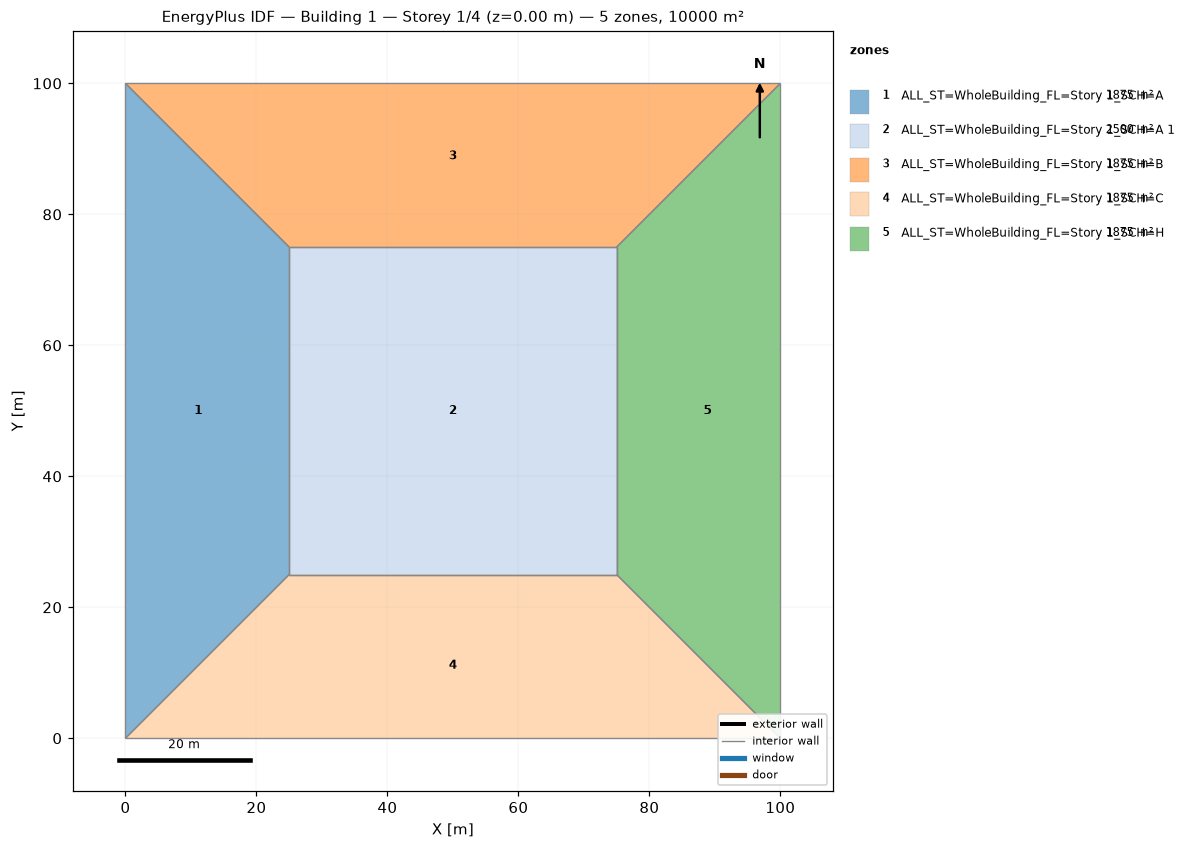
=== STOREY PLAN SPEC (per zone: floor XY polygon, exterior-wall plan segments, windows/doors) ===
zone 1: ALL_ST=WholeBuilding_FL=Story 1_SCH=A  (1875.0 m²)
  floor: (0.00, 0.00) (0.00, 100.00) (25.00, 75.00) (25.00, 25.00)
  interior walls: 4
zone 2: ALL_ST=WholeBuilding_FL=Story 1_SCH=A 1  (2500.0 m²)
  floor: (25.00, 25.00) (25.00, 75.00) (75.00, 75.00) (75.00, 25.00)
  interior walls: 4
zone 3: ALL_ST=WholeBuilding_FL=Story 1_SCH=B  (1875.0 m²)
  floor: (0.00, 100.00) (100.00, 100.00) (75.00, 75.00) (25.00, 75.00)
  interior walls: 4
zone 4: ALL_ST=WholeBuilding_FL=Story 1_SCH=C  (1875.0 m²)
  floor: (100.00, 0.00) (0.00, 0.00) (25.00, 25.00) (75.00, 25.00)
  interior walls: 4
zone 5: ALL_ST=WholeBuilding_FL=Story 1_SCH=H  (1875.0 m²)
  floor: (100.00, 100.00) (100.00, 0.00) (75.00, 25.00) (75.00, 75.00)
  interior walls: 4

=== DERIVED (storey summary) ===
Building: Building 1
Storey: 1 of 4  (floor level z = 0.00 m)
Storey gross floor area: 10000.0 m²
Zones on this storey: 5
  - ALL_ST=WholeBuilding_FL=Story 1_SCH=A: floor 1875.0 m²
  - ALL_ST=WholeBuilding_FL=Story 1_SCH=A 1: floor 2500.0 m²
  - ALL_ST=WholeBuilding_FL=Story 1_SCH=B: floor 1875.0 m²
  - ALL_ST=WholeBuilding_FL=Story 1_SCH=C: floor 1875.0 m²
  - ALL_ST=WholeBuilding_FL=Story 1_SCH=H: floor 1875.0 m²
Zone adjacency (shared interzone walls):
  - ALL_ST=WholeBuilding_FL=Story 1_SCH=A ↔ ALL_ST=WholeBuilding_FL=Story 1_SCH=A 1
  - ALL_ST=WholeBuilding_FL=Story 1_SCH=A ↔ ALL_ST=WholeBuilding_FL=Story 1_SCH=B
  - ALL_ST=WholeBuilding_FL=Story 1_SCH=A ↔ ALL_ST=WholeBuilding_FL=Story 1_SCH=C
  - ALL_ST=WholeBuilding_FL=Story 1_SCH=A 1 ↔ ALL_ST=WholeBuilding_FL=Story 1_SCH=B
  - ALL_ST=WholeBuilding_FL=Story 1_SCH=A 1 ↔ ALL_ST=WholeBuilding_FL=Story 1_SCH=C
  - ALL_ST=WholeBuilding_FL=Story 1_SCH=A 1 ↔ ALL_ST=WholeBuilding_FL=Story 1_SCH=H
  - ALL_ST=WholeBuilding_FL=Story 1_SCH=B ↔ ALL_ST=WholeBuilding_FL=Story 1_SCH=H
  - ALL_ST=WholeBuilding_FL=Story 1_SCH=C ↔ ALL_ST=WholeBuilding_FL=Story 1_SCH=H